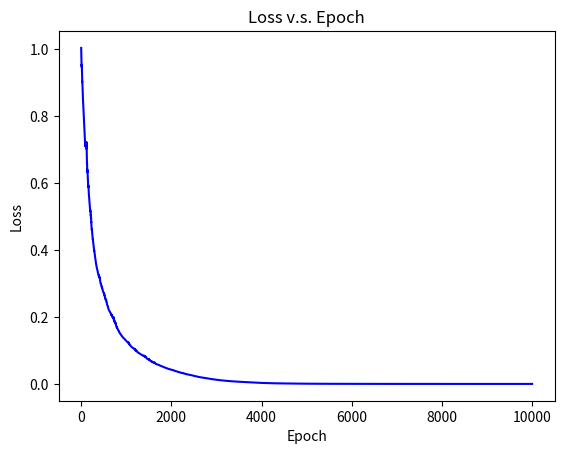

Python code for this plot: (Note: this script raises an exception after producing the figure.)
import numpy as np
import matplotlib.pyplot as plt
from tqdm import tqdm

def l_relu(values):
    output = np.maximum(0.1 * values, values)
    return output


def d_l_relu(values):
    return np.where(values > 0, 1, 0.1)


def tb():
    print("---------------")


lr = 0.001
ins = 2
hls = 3
ots = 2

X = [np.array([[0, 0]]), np.array([[0, 1]]), np.array([[1, 0]]), np.array([[1, 1]])]
Y = [np.array([[1, 1]]), np.array([[1, 0]]), np.array([[0, 1]]), np.array([[0, 0]])]

W0 = np.random.randn(ins, hls)
B0 = np.zeros((1, hls))
W1 = np.random.randn(hls, ots)
B1 = np.zeros((1, ots))

Ll = []
il = []

# f
for i in tqdm(range(10000)):
    tc = int(np.random.rand() * len(X))

    A0_s = X[tc]
    A1_s = l_relu(np.matmul(A0_s, W0) + B0)
    A2_s = l_relu(np.matmul(A1_s, W1) + B1)
    E = Y[tc]

    # b
    # l2
    dA2 = -2 * (E - A2_s)
    dB1 = dA2
    dW1 = A1_s.T * dB1
    # l1
    dA1 = np.array([np.sum(W1 * dB1, axis=1)])
    dB0 = dA1
    dW0 = A0_s.T * dB0

    # o
    W0 = W0 - lr * dW0
    B0 = B0 - lr * dB0
    W1 = W1 - lr * dW1
    B1 = B1 - lr * dB1

    # e
    X1 = l_relu(np.matmul(X, W0) + B0)
    X2 = l_relu(np.matmul(X1, W1) + B1)
    L = np.sum(np.subtract(Y, X2) ** 2) / len(X)

    # s
    il.append(i)
    Ll.append(L)

    # r
    # print(A0_s)
    # print(A2_s)
    # print(Y[tc])
    # tb()

plt.plot(np.array(il), np.array(Ll), color="blue")
plt.xlabel("Epoch")
plt.ylabel("Loss")
plt.title("Loss v.s. Epoch")
plt.show()

while True:
    print("")
    inputs = []
    for i in range(ins):
        inputs.append(float(input(f"{str(i)}: ")))

    # f
    A0_s = np.array(inputs)
    A1_s = l_relu(np.matmul(A0_s, W0) + B0)
    A2_s = l_relu(np.matmul(A1_s, W1) + B1)

    # r
    print("")
    print(A2_s)
